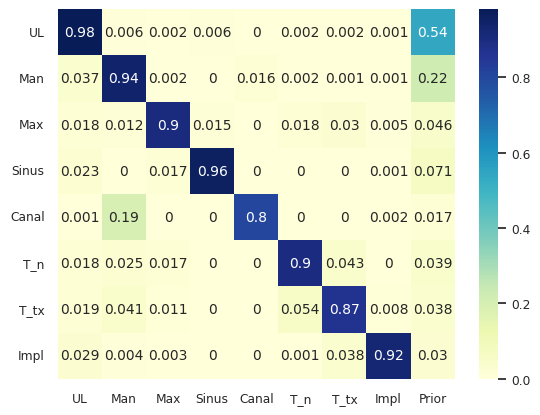

Write Python code to recreate this figure.



# import seaborn as sns
# import pandas as pd
# import matplotlib.pyplot as plt
# array = [[33,2,0,0,0,0,0,0,0,1,3], 
#         [3,31,0,0,0,0,0,0,0,0,0], 
#         [0,4,41,0,0,0,0,0,0,0,1], 
#         [0,1,0,30,0,6,0,0,0,0,1], 
#         [0,0,0,0,38,10,0,0,0,0,0], 
#         [0,0,0,3,1,39,0,0,0,0,4], 
#         [0,2,2,0,4,1,31,0,0,0,2],
#         [0,1,0,0,0,0,0,36,0,2,0], 
#         [0,0,0,0,0,0,1,5,37,5,1], 
#         [3,0,0,0,0,0,0,0,0,39,0], 
#         [0,0,0,0,0,0,0,0,0,0,38]]
# df_cm = pd.DataFrame(array, index = [i for i in "ABCDEFGHIJK"],
#                   columns = [i for i in "ABCDEFGHIJK"])
# plt.figure(figsize = (10,7))
# sns.heatmap(df_cm, annot=True)

# plt.show()




import seaborn as sns
import pandas as pd
import matplotlib.pyplot as plt

# array = [[13,1,1,0,2,0],
#          [3,9,6,0,1,0],
#          [0,0,16,2,0,0],
#          [0,0,0,13,0,0],
#          [0,0,0,0,15,0],
#          [0,0,1,0,0,15]]

array = [[0.981, 0.006, 0.002, 0.006, 0.   , 0.002, 0.002, 0.001, 0.537],
         [0.037, 0.941, 0.002, 0.   , 0.016, 0.002, 0.001, 0.001, 0.222],
         [0.018, 0.012, 0.902, 0.015, 0.   , 0.018, 0.03 , 0.005, 0.046],
         [0.023, 0.   , 0.017, 0.959, 0.   , 0.   , 0.   , 0.001, 0.071],
         [0.001, 0.194, 0.   , 0.   , 0.802, 0.   , 0.   , 0.002, 0.017],
         [0.018, 0.025, 0.017, 0.   , 0.   , 0.897, 0.043, 0.   , 0.039],
         [0.019, 0.041, 0.011, 0.   , 0.   , 0.054, 0.867, 0.008, 0.038],
         [0.029, 0.004, 0.003, 0.   , 0.   , 0.001, 0.038, 0.924, 0.03 ]]

df_cm = pd.DataFrame(array, \
    index = ['UL', 'Man', 'Max', 'Sinus', 'Canal', 'T_n', 'T_tx', 'Impl'], \
    columns = ['UL', 'Man', 'Max', 'Sinus', 'Canal', 'T_n', 'T_tx', 'Impl', 'Prior'])
# plt.figure(figsize=(10,17))
sns.set(font_scale=0.8) # for label size
# sns.heatmap(df_cm, annot=True,  cmap=sns.cm.rocket_r, annot_kws={"size": 16}) # font size
# sns.heatmap(df_cm, annot=True,  cmap="Blues", annot_kws={"size": 16}) # font size
sns.heatmap(df_cm, annot=True,  cmap="YlGnBu", annot_kws={"size": 10}) # font size
# sns.heatmap(df_cm, annot=True,  cmap="twilight", annot_kws={"size": 16}) # font size


# [redacted]
#  plot 에서, 아직 못한거: 
#  1. xticks (x축 라벨) 를 위로 올리고싶은데, 어케함??
#  2. 수치들이 왜 높은값들은 반올림돼잇음??


plt.yticks(rotation=0) 
plt.xticks(rotation=0) 

plt.show()